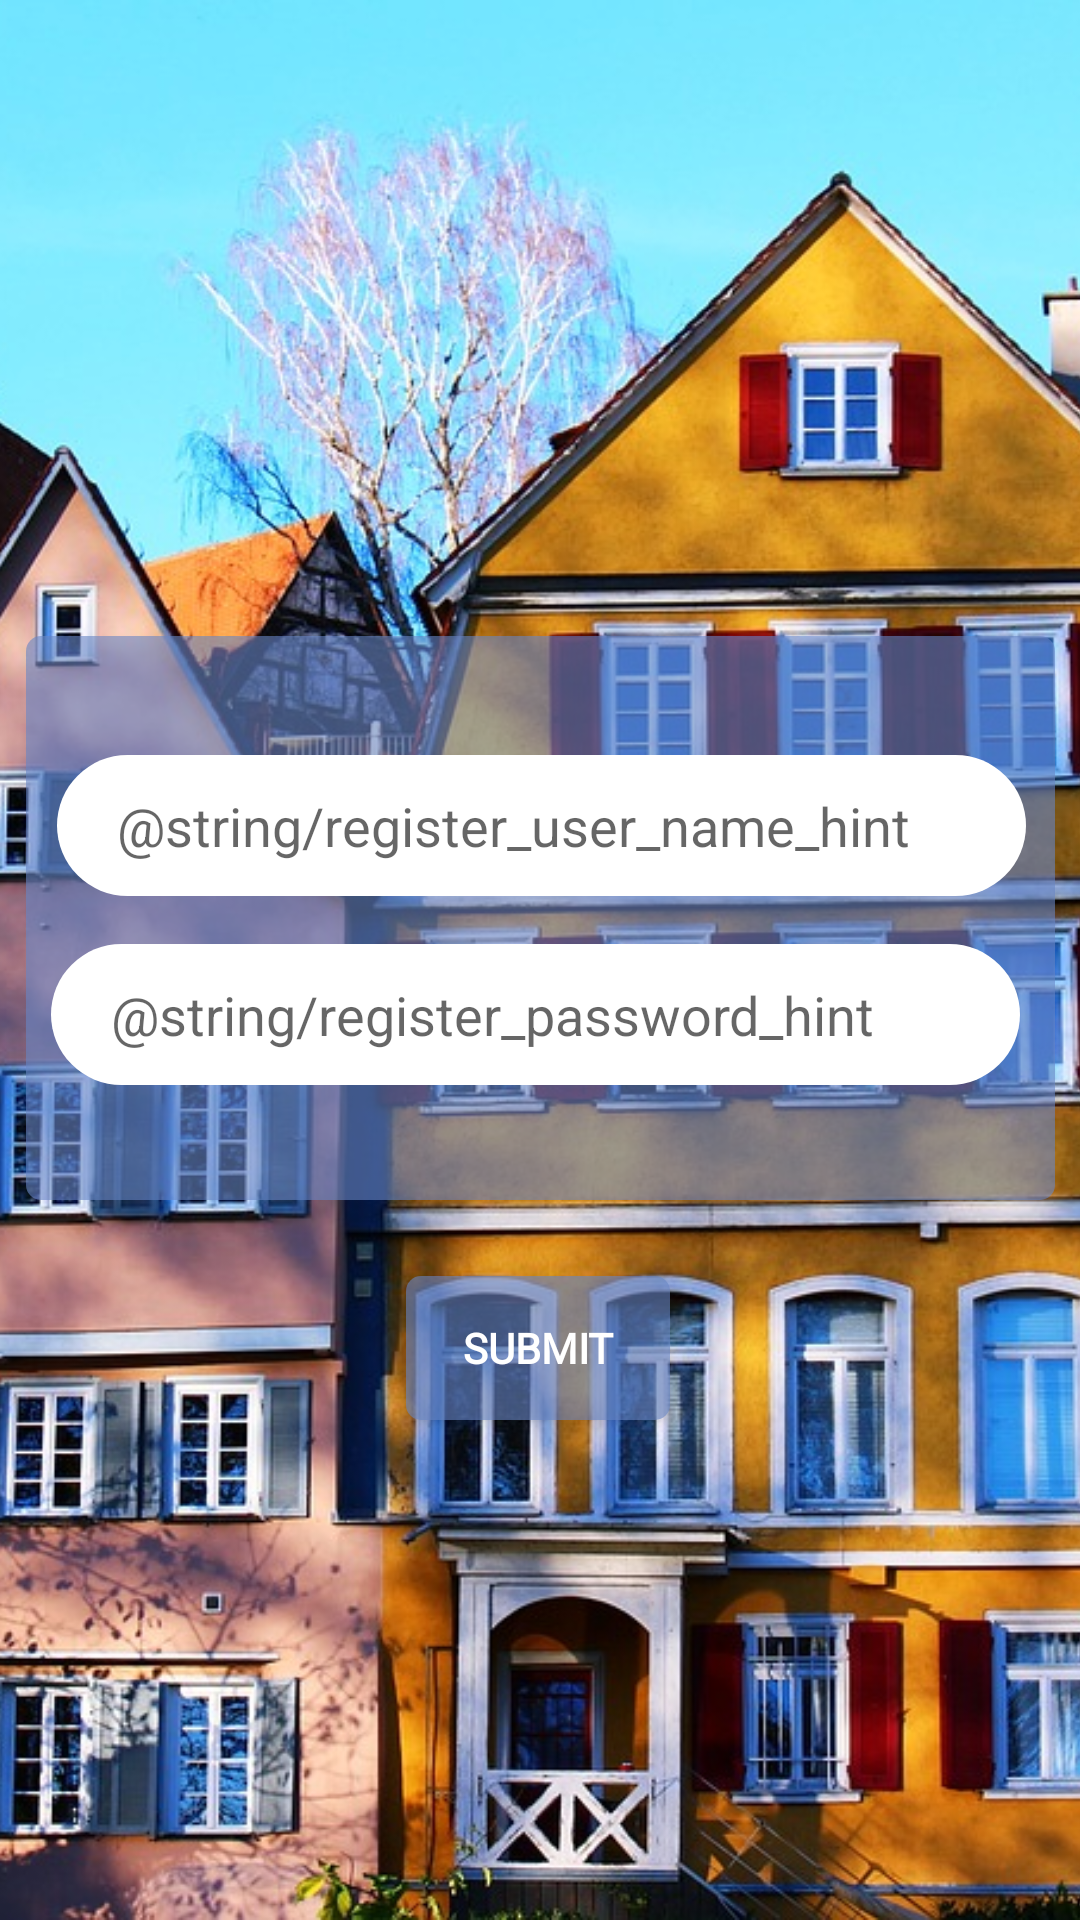

Reconstruct the res/layout file that produces this screen, plus the resources it refers to.
<!-- AndroidManifest.xml: application theme AppTheme -->
<!-- res/layout/login.xml -->
<?xml version="1.0" encoding="utf-8"?>
<androidx.constraintlayout.widget.ConstraintLayout xmlns:android="http://schemas.android.com/apk/res/android"
    xmlns:app="http://schemas.android.com/apk/res-auto"
    xmlns:tools="http://schemas.android.com/tools"
    android:layout_width="match_parent"
    android:layout_height="match_parent">

    <ImageView
        android:id="@+id/imageView5"
        android:layout_width="0dp"
        android:layout_height="0dp"
        android:scaleType="centerCrop"
        app:layout_constraintBottom_toBottomOf="parent"
        app:layout_constraintEnd_toEndOf="parent"
        app:layout_constraintHorizontal_bias="0.0"
        app:layout_constraintStart_toStartOf="parent"
        app:layout_constraintTop_toTopOf="parent"
        app:layout_constraintVertical_bias="0.0"
        app:srcCompat="@drawable/tubingen_1280"
        tools:srcCompat="@drawable/tubingen_1280" />


    <Button
        android:id="@+id/submitButton"
        android:layout_width="wrap_content"
        android:layout_height="48dp"
        android:layout_marginBottom="60dp"
        android:background="@drawable/rounded_corner"
        android:fontFamily="@font/aclonica"
        android:text="@string/register_submit_button"
        android:textColor="#FFFFFF"
        android:textStyle="bold"
        app:layout_constraintBottom_toBottomOf="parent"
        app:layout_constraintEnd_toEndOf="parent"
        app:layout_constraintHorizontal_bias="0.498"
        app:layout_constraintStart_toStartOf="parent"
        app:layout_constraintTop_toBottomOf="@+id/imageView7"
        app:layout_constraintVertical_bias="0.192" />

    <ImageView
        android:id="@+id/imageView7"
        android:layout_width="343dp"
        android:layout_height="188dp"
        android:layout_marginStart="16dp"
        android:layout_marginTop="212dp"
        android:layout_marginEnd="16dp"
        app:layout_constraintEnd_toEndOf="parent"
        app:layout_constraintStart_toStartOf="parent"
        app:layout_constraintTop_toTopOf="parent"
        app:srcCompat="@drawable/rounded_corner" />

    <EditText
        android:id="@+id/editText3"
        android:layout_width="323dp"
        android:layout_height="47dp"
        android:layout_marginStart="16dp"
        android:layout_marginTop="24dp"
        android:layout_marginEnd="16dp"
        android:background="@drawable/rounded_white"
        android:ems="10"
        android:hint="@string/register_user_name_hint"
        android:inputType="textPersonName"
        android:paddingStart="20dp"
        app:layout_constraintBottom_toBottomOf="@+id/imageView7"
        app:layout_constraintEnd_toEndOf="@+id/imageView7"
        app:layout_constraintHorizontal_bias="0.496"
        app:layout_constraintStart_toStartOf="@+id/imageView7"
        app:layout_constraintTop_toTopOf="@+id/imageView7"
        app:layout_constraintVertical_bias="0.133" />

    <EditText
        android:id="@+id/editText4"
        android:layout_width="323dp"
        android:layout_height="47dp"
        android:layout_marginStart="16dp"
        android:layout_marginTop="16dp"
        android:layout_marginEnd="16dp"
        android:background="@drawable/rounded_white"
        android:ems="10"
        android:hint="@string/register_password_hint"
        android:inputType="textPersonName"
        android:paddingStart="20dp"
        android:textColor="#971B1B"
        app:layout_constraintEnd_toEndOf="@+id/imageView7"
        app:layout_constraintHorizontal_bias="0.666"
        app:layout_constraintStart_toStartOf="@+id/imageView7"
        app:layout_constraintTop_toBottomOf="@+id/editText3" />

</androidx.constraintlayout.widget.ConstraintLayout>
<!-- resources referenced by this layout -->
<resources>
  <!-- drawable rounded_corner (drawable) -->
  <?xml version="1.0" encoding="utf-8"?>
  <shape xmlns:android="http://schemas.android.com/apk/res/android"
      android:shape="rectangle">
      <corners android:radius="5dp" />
  
      <solid android:color="#996886c5" />
  
  </shape>
  <!-- drawable rounded_white (drawable) -->
  <?xml version="1.0" encoding="utf-8"?>
  <shape xmlns:android="http://schemas.android.com/apk/res/android"
      android:shape="rectangle">
      <corners android:radius="40dp" />
      <stroke android:radius="0.1dp"/>
      <solid android:color="#ffffff"/>
  
  </shape>
  <!-- drawable tubingen_1280: jpg bitmap (drawable, 427038 bytes) -->
  <string name="register_submit_button" translatable="false">Submit</string>
  <style name="AppTheme" parent="Theme.MaterialComponents.Light.Bridge">
          
          <item name="colorPrimary">@color/colorPrimary</item>
          <item name="colorPrimaryDark">@color/colorPrimary</item>
          <item name="colorAccent">@color/colorAccent</item>
      </style>
  <color name="colorPrimary">#6886c5</color>
  <color name="colorAccent">#f9f9f9</color>
</resources>
